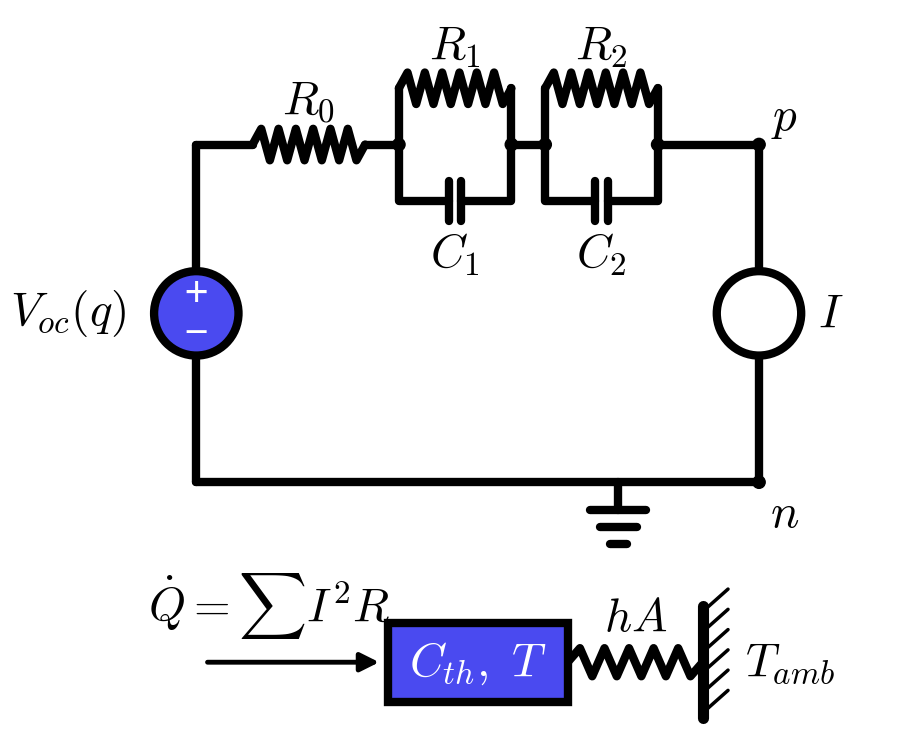

Recreate this plot in Python. (Note: this script raises an exception after producing the figure.)
"""Schematics in the style of Spring.png (python assets/draw_schematics.py): black strokes, one blue element,
italic math labels, white background."""

import matplotlib
import numpy as np

matplotlib.use("Agg")
import matplotlib.pyplot as plt
from matplotlib.patches import Circle, FancyArrowPatch, Polygon, Rectangle

plt.rcParams.update({"mathtext.fontset": "cm", "font.size": 30})
BLUE = "#4a4af0"
LW = 6


def new(w=11, h=10):
    fig, ax = plt.subplots(figsize=(w, h))
    ax.set_aspect("equal")
    ax.axis("off")
    return fig, ax


def line(ax, pts, lw=LW, color="k", **kw):
    p = np.asarray(pts)
    ax.plot(
        p[:, 0],
        p[:, 1],
        color=color,
        lw=lw,
        solid_capstyle="round",
        solid_joinstyle="round",
        **kw,
    )


def label(ax, x, y, s, **kw):
    kw.setdefault("fontsize", 34)
    ax.text(x, y, s, ha=kw.pop("ha", "center"), va=kw.pop("va", "center"), **kw)


def arrow(ax, p0, p1, lw=3, ms=30):
    ax.add_patch(
        FancyArrowPatch(
            p0,
            p1,
            arrowstyle="-|>",
            mutation_scale=ms,
            lw=lw,
            color="k",
            shrinkA=0,
            shrinkB=0,
        )
    )


def resistor(ax, x0, x1, y, amp=0.28, n=6, vertical=False):
    """Zigzag between (x0,y) and (x1,y) (or vertical between y0=x0,y1=x1 at x=y)."""
    t = np.linspace(0, 1, 2 * n + 2)
    z = np.zeros_like(t)
    z[1:-1] = amp * np.where(np.arange(2 * n) % 2 == 0, 1, -1)
    if not vertical:
        xs = x0 + (x1 - x0) * t
        ys = y + z
    else:
        ys = x0 + (x1 - x0) * t
        xs = y + z
    line(ax, np.c_[xs, ys])


def capacitor(ax, x, y, gap=0.22, plate=0.7, vertical=False):
    if vertical:
        line(ax, [(x - plate / 2, y + gap / 2), (x + plate / 2, y + gap / 2)])
        line(ax, [(x - plate / 2, y - gap / 2), (x + plate / 2, y - gap / 2)])
    else:
        line(ax, [(x - gap / 2, y - plate / 2), (x - gap / 2, y + plate / 2)])
        line(ax, [(x + gap / 2, y - plate / 2), (x + gap / 2, y + plate / 2)])


def source_circle(ax, x, y, r=0.6, fill=False):
    ax.add_patch(Circle((x, y), r, fc=BLUE if fill else "white", ec="k", lw=LW, zorder=3))


def dot(ax, x, y):
    ax.add_patch(Circle((x, y), 0.11, fc="k", ec="k", zorder=4))


def ground(ax, x, y):
    line(ax, [(x, y), (x, y - 0.5)])
    for i, w in enumerate((1.0, 0.65, 0.3)):
        line(ax, [(x - w / 2, y - 0.5 - 0.3 * i), (x + w / 2, y - 0.5 - 0.3 * i)])


def hatch_wall(ax, x0, x1, y, n=14, up=True):
    line(ax, [(x0, y), (x1, y)], lw=8)
    for x in np.linspace(x0 + 0.4, x1 - 0.1, n):
        d = 0.45 if up else -0.45
        line(ax, [(x, y), (x - 0.45, y + d)], lw=2.5)


# ------------------------------------------------------------- 1. battery
fig, ax = new(12, 9.5)
yt, yb = 6.0, 0.0  # top rail, bottom rail
# OCV source (blue, the store)
source_circle(ax, 0.0, 3.0, r=0.75, fill=True)
label(ax, 0.0, 3.32, "+", color="white", fontsize=30)
label(ax, 0.0, 2.62, "−", color="white", fontsize=30)
label(ax, -1.25, 3.0, r"$V_{oc}(q)$", ha="right")
line(ax, [(0, 3.75), (0, yt)])
line(ax, [(0, 2.25), (0, yb)])
# R0
line(ax, [(0, yt), (1.0, yt)])
resistor(ax, 1.0, 3.0, yt)
label(ax, 2.0, yt + 0.8, r"$R_0$")
# RC pair 1
x1, x2 = 3.6, 5.6
line(ax, [(3.0, yt), (x1, yt)])
dot(ax, x1, yt)
line(ax, [(x1, yt), (x1, yt + 1.0), (x1, yt + 1.0)])
resistor(ax, x1, x2, yt + 1.0)
line(ax, [(x2, yt + 1.0), (x2, yt)])
line(ax, [(x1, yt), (x1, yt - 1.0), (x2 / 2 + x1 / 2 - 0.11, yt - 1.0)])
capacitor(ax, (x1 + x2) / 2, yt - 1.0)
line(ax, [((x1 + x2) / 2 + 0.11, yt - 1.0), (x2, yt - 1.0), (x2, yt)])
dot(ax, x2, yt)
label(ax, (x1 + x2) / 2, yt + 1.75, r"$R_1$")
label(ax, (x1 + x2) / 2, yt - 1.95, r"$C_1$")
# RC pair 2
x3, x4 = 6.2, 8.2
line(ax, [(x2, yt), (x3, yt)])
dot(ax, x3, yt)
line(ax, [(x3, yt), (x3, yt + 1.0)])
resistor(ax, x3, x4, yt + 1.0)
line(ax, [(x4, yt + 1.0), (x4, yt)])
line(ax, [(x3, yt), (x3, yt - 1.0), ((x3 + x4) / 2 - 0.11, yt - 1.0)])
capacitor(ax, (x3 + x4) / 2, yt - 1.0)
line(ax, [((x3 + x4) / 2 + 0.11, yt - 1.0), (x4, yt - 1.0), (x4, yt)])
dot(ax, x4, yt)
label(ax, (x3 + x4) / 2, yt + 1.75, r"$R_2$")
label(ax, (x3 + x4) / 2, yt - 1.95, r"$C_2$")
# terminals and load (current source)
xl = 10.0
line(ax, [(x4, yt), (xl, yt), (xl, 3.75)])
dot(ax, xl, yt)
label(ax, xl + 0.45, yt + 0.5, r"$p$")
source_circle(ax, xl, 3.0, r=0.75)
arrow(ax, (xl, 2.45), (xl, 3.6), lw=4, ms=28)
label(ax, xl + 1.05, 3.0, r"$I$", ha="left")
line(ax, [(xl, 2.25), (xl, yb), (0, yb)])
dot(ax, xl, yb)
label(ax, xl + 0.45, yb - 0.55, r"$n$")
ground(ax, 7.5, yb)
# heat: losses -> thermal mass -> convection -> ambient
xt = 5.0
yth = -3.2
ax.add_patch(Rectangle((xt - 1.6, yth - 0.7), 3.2, 1.4, fc=BLUE, ec="k", lw=LW, zorder=3))
label(ax, xt, yth, r"$C_{th},\ T$", color="white")
arrow(ax, (0.2, yth), (xt - 1.75, yth), lw=3.5, ms=28)
label(ax, 1.3, yth + 1.0, r"$\dot Q = \sum I^2 R$")
# convection resistor to ambient
resistor(ax, xt + 1.6, xt + 4.0, yth, amp=0.25, n=5)
label(ax, xt + 2.8, yth + 0.8, r"$hA$")
line(ax, [(xt + 4.0, yth - 1.0), (xt + 4.0, yth + 1.0)], lw=8)
for yy in np.linspace(yth - 0.9, yth + 0.9, 6):
    line(ax, [(xt + 4.0, yy), (xt + 4.45, yy + 0.4)], lw=2.5)
label(ax, xt + 4.75, yth, r"$T_{amb}$", ha="left")
ax.set_xlim(-2.6, 12.6)
ax.set_ylim(-4.6, 8.4)
fig.savefig("assets/Battery.png", dpi=180, bbox_inches="tight", facecolor="white")
plt.close(fig)

# ------------------------------------------------------------- 2. pump line
fig, ax = new(13, 8)
# reservoir (open tank) with water
tx0, tx1, ty0 = 0.0, 4.0, 0.0
line(ax, [(tx0, 4.0), (tx0, ty0), (tx1, ty0), (tx1, 4.0)])
ax.add_patch(
    Rectangle(
        (tx0 + 0.05, ty0 + 0.05), tx1 - tx0 - 0.1, 3.0, fc=BLUE, ec="none", zorder=1
    )
)
label(ax, 2.0, 1.6, r"$A$", color="white")
# level dimension
arrow(ax, (-0.8, ty0), (-0.8, 3.05), lw=2.5, ms=22)
arrow(ax, (-0.8, 3.05), (-0.8, ty0), lw=2.5, ms=22)
label(ax, -1.3, 1.55, r"$h$", ha="right")
line(ax, [(-1.1, 3.05), (tx0, 3.05)], lw=2)
line(ax, [(-1.1, ty0), (tx0, ty0)], lw=2)
# suction pipe from tank base to pump
yp = -1.6
line(ax, [(tx1 * 0.5, ty0), (tx1 * 0.5, yp), (6.0, yp)])
label(ax, 4.3, yp - 0.75, r"$R_s$")
# pump: circle with impeller triangle
px = 7.0
source_circle(ax, px, yp, r=1.0)
ax.add_patch(
    Polygon(
        [(px - 0.55, yp - 0.55), (px + 0.65, yp), (px - 0.55, yp + 0.55)],
        closed=True,
        fc="k",
        ec="k",
        zorder=4,
    )
)
label(ax, px, yp + 1.75, r"$\Delta p(Q)$")
line(ax, [(px + 1.0, yp), (9.5, yp)])
# flow arrow
arrow(ax, (8.4, yp + 0.9), (9.4, yp + 0.9), lw=3, ms=26)
label(ax, 8.9, yp + 1.5, r"$Q$")
# filter: box with hatching
fx0, fx1 = 9.5, 11.7
ax.add_patch(
    Rectangle((fx0, yp - 0.75), fx1 - fx0, 1.5, fc="white", ec="k", lw=LW, zorder=3)
)
for x in np.linspace(fx0 + 0.15, fx1 - 0.65, 6):
    ax.plot([x, x + 0.5], [yp - 0.75, yp + 0.75], color="k", lw=3, zorder=5)
label(ax, (fx0 + fx1) / 2, yp - 1.55, r"$R_f\,(1+\varphi)$")
# outfall: open discharge to atmosphere
line(ax, [(fx1, yp), (13.2, yp), (13.2, yp - 0.6)])
arrow(ax, (13.2, yp - 0.6), (13.2, yp - 1.7), lw=5, ms=34)
label(ax, 13.2, yp + 0.75, r"$p_{atm}$")
ax.set_xlim(-2.4, 14.2)
ax.set_ylim(-4.2, 4.8)
fig.savefig("assets/Pump_line.png", dpi=180, bbox_inches="tight", facecolor="white")
plt.close(fig)

# ------------------------------------------------------------- 3. dc motor drive
fig, ax = new(16, 6.2)
yt, yb = 4.0, 0.0
# supply
source_circle(ax, 0.0, 2.0, r=0.75)
label(ax, 0.0, 2.32, "+", fontsize=30)
label(ax, 0.0, 1.62, "−", fontsize=30)
label(ax, -1.2, 2.0, r"$V$", ha="right")
line(ax, [(0, 2.75), (0, yt), (1.0, yt)])
line(ax, [(0, 1.25), (0, yb)])
# R
resistor(ax, 1.0, 3.0, yt)
label(ax, 2.0, yt + 0.8, r"$R$")
# L: coil bumps
line(ax, [(3.0, yt), (3.5, yt)])
for i in range(4):
    th = np.linspace(np.pi, 0, 30)
    cx = 3.5 + 0.45 + i * 0.9
    line(ax, np.c_[cx + 0.45 * np.cos(th), yt + 0.45 * np.sin(th)])
line(ax, [(3.5 + 3.6, yt), (7.6, yt)])
label(ax, 5.3, yt + 1.05, r"$L$")
# electromechanical coupling: the machine, a circle marked k
xc = 9.6
ax.add_patch(Circle((xc, 2.0), 1.0, fc="white", ec="k", lw=LW, zorder=3))
line(ax, [(7.6, yt), (xc, yt), (xc, 3.0)])
line(ax, [(xc, 1.0), (xc, yb), (0, yb)])
label(ax, xc, 2.0, r"$k$")
arrow(ax, (1.3, yt - 0.8), (2.5, yt - 0.8), lw=3, ms=24)
label(ax, 1.9, yt - 1.35, r"$i$")
label(ax, xc + 1.3, 3.55, r"$e = k\,\omega$", ha="left")
ground(ax, 4.8, yb)
# shaft to the right
line(ax, [(xc + 1.0, 2.0), (17.2, 2.0)], lw=8)
label(ax, 12.8, 1.15, r"$\omega,\ \tau = k\,i$")
# rotor inertia: blue disk
ax.add_patch(Circle((15.2, 2.0), 0.9, fc=BLUE, ec="k", lw=LW, zorder=3))
label(ax, 15.2, 2.0, r"$J$", color="white")
# fan / friction load: damper to housing
xd = 17.2
line(ax, [(xd, 2.0), (xd, 0.9)])
ax.add_patch(Rectangle((xd - 0.5, -0.2), 1.0, 1.1, fc="white", ec="k", lw=LW, zorder=3))
line(ax, [(xd - 0.25, 0.35), (xd + 0.25, 0.35)], lw=5)
line(ax, [(xd, -0.2), (xd, -0.9)])
hatch_wall(ax, xd - 1.0, xd + 1.0, -0.9, n=6, up=False)
label(ax, xd + 0.8, 0.55, r"$b\,\omega|\omega|$", ha="left")
ax.set_xlim(-2.2, 20.8)
ax.set_ylim(-2.2, 5.6)
fig.savefig("assets/Motor_drive.png", dpi=180, bbox_inches="tight", facecolor="white")
plt.close(fig)
print("ok")
